The GitHub repository Anshumaankhare2403/AI-Based-Plant-Disease-Detection-System contains a labelled image folder "dataset" with 14 categories: apple apple scab, apple black rot, apple healthy, corn common rust, corn northern leaf blight, corn healthy, grape black rot, grape healthy, potato early blight, potato late blight, potato healthy, tomato early blight, tomato late blight, tomato healthy. Examples follow, each with its label.

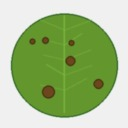
Label: corn northern leaf blight

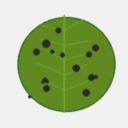
Label: apple black rot

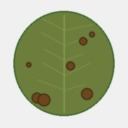
Label: potato early blight

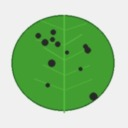
Label: grape black rot

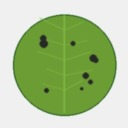
Label: apple apple scab

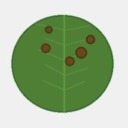
Label: tomato late blight
